Run: headless pygame with SDL's dummy video driver; simulated clock (each Clock.tick advances the game by its frame time, no real sleeping); random seed 0; keys injected as events and as key.get_pressed() state; no mouse input.
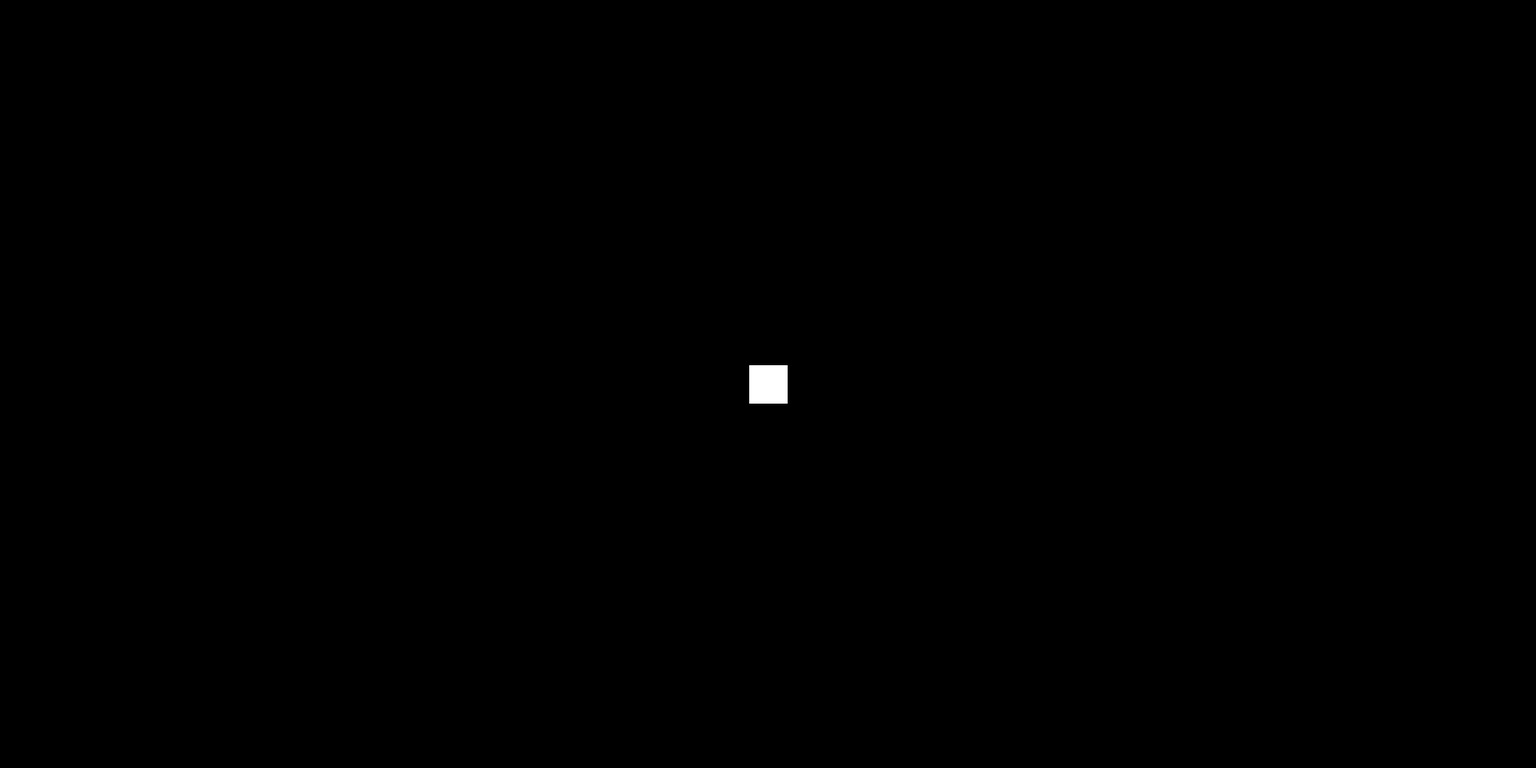
Frame 1 of 4 · flips 1–60 · no input
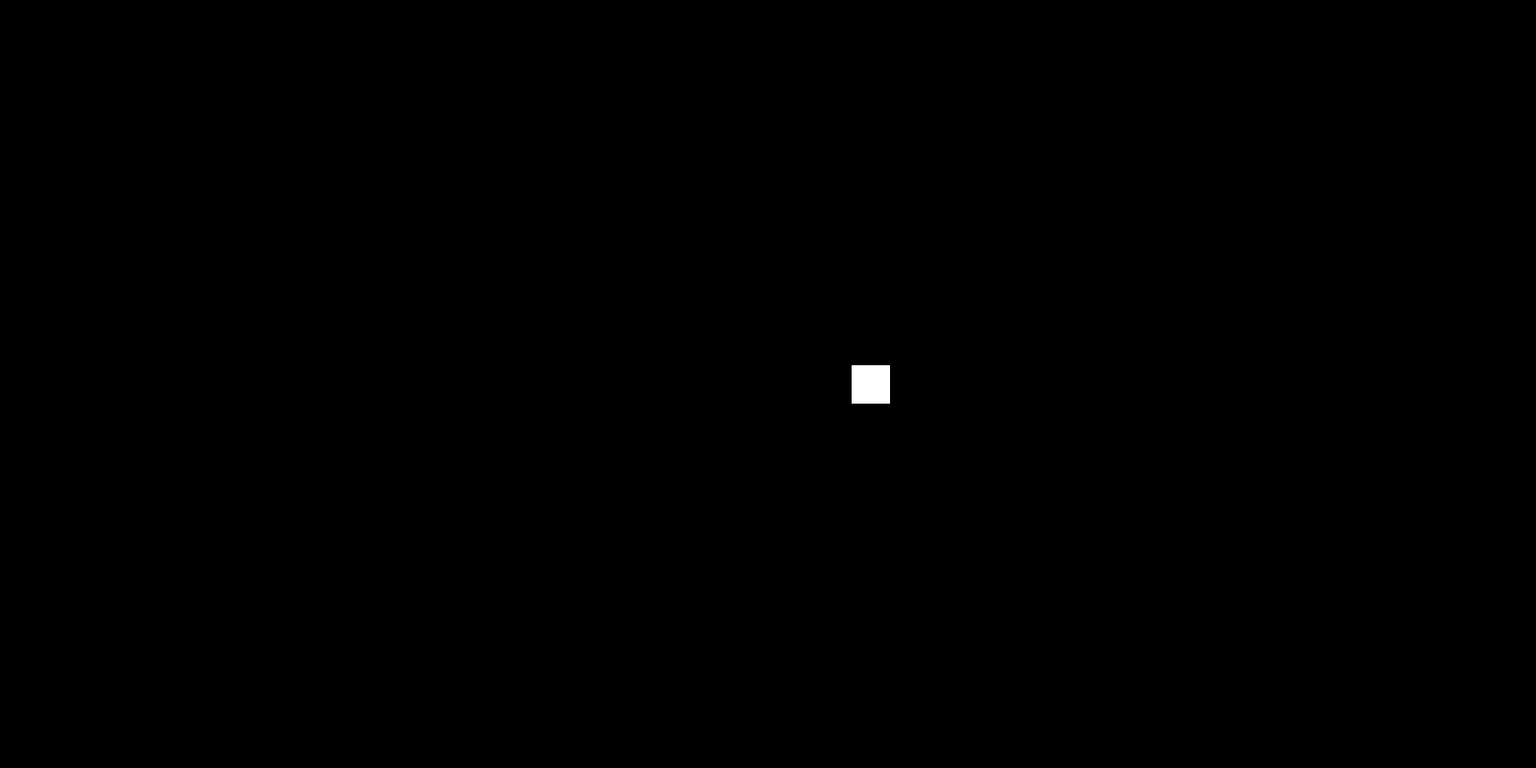
Frame 2 of 4 · flips 61–180 · tapped SPACE, RETURN · held RIGHT (→), D
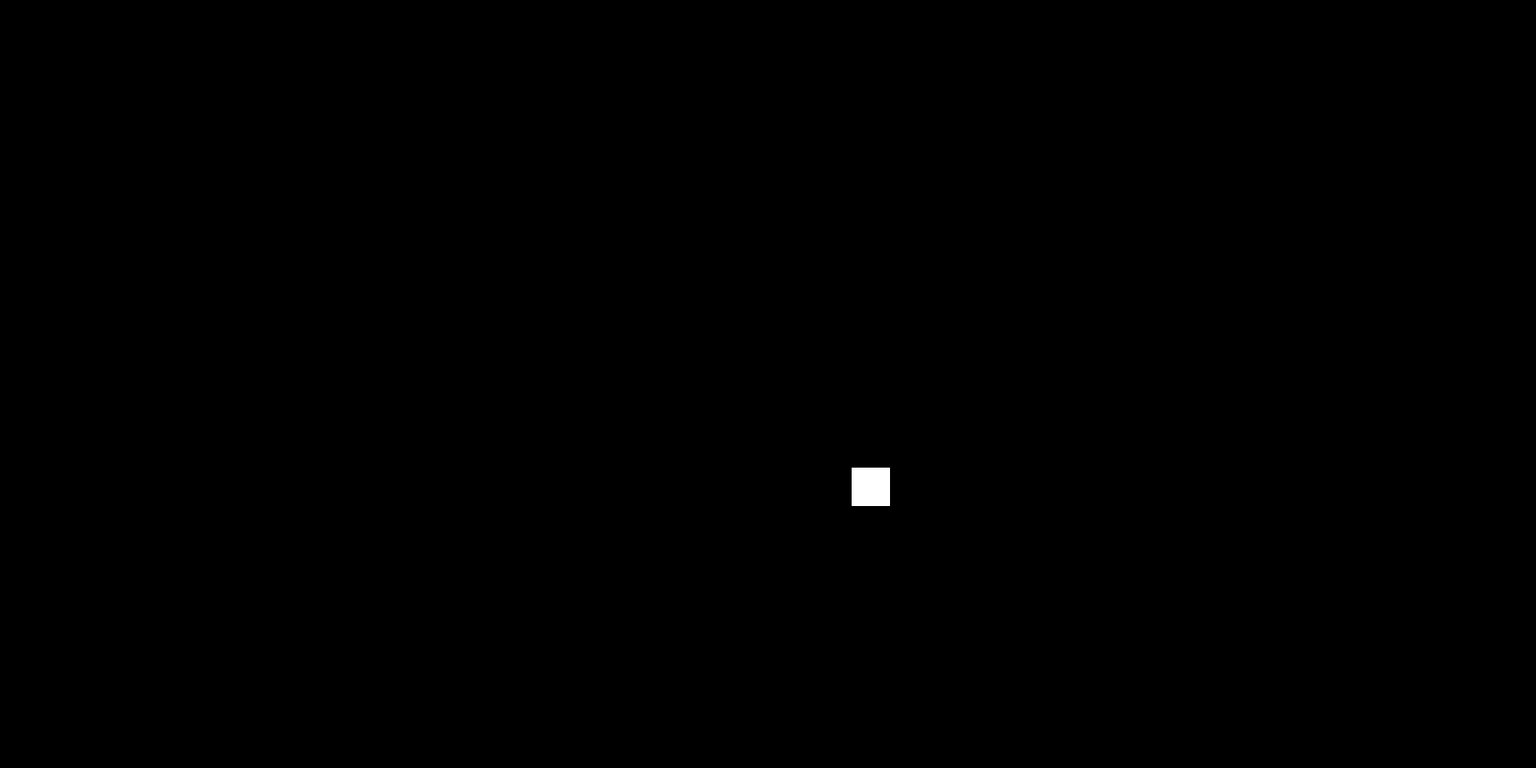
Frame 3 of 4 · flips 181–300 · held DOWN (↓), S
Frame 4 of 4 · flips 301–420 · held LEFT (←), A, UP (↑), W · screen same as frame 2, image omitted

The pygame program that drew these frames:

import pygame #Импортируем библиотеку pygame
import sys #Импортируем библиотеку sys

pygame.init() #Инициализируем pygame
MainScreen = pygame.display.set_mode((1800, 900)) #Создаем главное окно
pygame.display.set_caption("Movement Test v1") #Название окна

sprites_group = pygame.sprite.Group() #Создаем группу для спрайтов

class Player(pygame.sprite.Sprite): #Создаем спрайт с классом игрока
    def __init__(self): #Создаем функцию для инициализации спрайта
        pygame.sprite.Sprite.__init__(self) #Специальная строка для встроенной инициализации
        self.image = pygame.Surface((45, 45)) #Задаем внешний вид спрайта (квадрат 45 на 45 пикселей)
        self.image.fill((255, 255, 255)) #Заполняем его белым цветом
        self.rect = self.image.get_rect() #Создаем для него хитбокс (область определения объекта в 2D пространстве)
        self.rect.center = (1800/2, 900/2) #Задаем начальную точку спрайта
        
        self.canmoving = True #Переменная проверяющая возможномть движения (если False делает игрока не управляемым)
        self.moving = None #Переменная для определения направления и движения
        self.speed = 1 #Переменная скорости (не рекомендуется ставить меньше 1)
    def update(self): #Создаем функцию которая будет срабатывать при обновлениии группы спрайдов
        if self.moving == "up": #Проверка на движение вверх
            self.rect.y -= self.speed #Передвижение вверх
        elif self.moving == "down": #Проверка на движение вниз
            self.rect.y += self.speed #Передвижение вниз
        elif self.moving == "left": #Проверка на движение влево
            self.rect.x -= self.speed #Проверка на движение влево
        elif self.moving == "right": #Проверка на движение вправо
            self.rect.x += self.speed #Проверка на движение вправо
    def move(self, direction): #Функция изменения переменной передвижения
        if self.canmoving == True: #Проверяем может ли двигаться игрок
            self.moving = direction #Изменяем направление движения

player = Player() #Создаем объект класса Player
sprites_group.add(player) #Добавляем player в группу спрайтов

while True: #Создаем основной цикл программы
    for event in pygame.event.get(): #Перебираем все ивенты pygame
        if event.type == pygame.QUIT: #Проверяем является ли ивент QUIT (выход)
            pygame.quit() #Разинициализируем pygame
            sys.exit() #Выходим из системы
        if event.type == pygame.KEYDOWN: #Проверяем является ли ивент KEYDOWN (нажатие клавиши)
            if event.key == pygame.K_w or event.key == pygame.K_UP: #Проверяем нажатие клавиши w или стрелки вверх
                player.move("up") #Вызываем функцию изменения направления движения (move())
            elif event.key == pygame.K_s or event.key == pygame.K_DOWN: #Проверяем нажатие клавиши s или стрелки вниз
                player.move("down") #Вызываем функцию изменения направления движения (move())
            elif event.key == pygame.K_a or event.key == pygame.K_LEFT: #Проверяем нажатие клавиши a или стрелки влево
                player.move("left") #Вызываем функцию изменения направления движения (move())
            elif event.key == pygame.K_d or event.key == pygame.K_RIGHT: #Проверяем нажатие клавиши d или стрелки вправо
                player.move("right") #Вызываем функцию изменения направления движения (move())
        if event.type == pygame.KEYUP: #Проверяем является ли ивент KEYUP (отпускание клавиши)
            if (event.key == pygame.K_w or event.key == pygame.K_UP) and player.moving == "up": #Проверяем нажатие клавиши w или стрелки вверх а также движется ли игрок в этом напрвлении
                player.move(None) #Вызываем функцию изменения направления движения (move())
            elif (event.key == pygame.K_s or event.key == pygame.K_DOWN) and player.moving == "down": #Проверяем нажатие клавиши s или стрелки вниз а также движется ли игрок в этом напрвлении
                player.move(None) #Вызываем функцию изменения направления движения (move())
            elif (event.key == pygame.K_a or event.key == pygame.K_LEFT) and player.moving == "left": #Проверяем нажатие клавиши a или стрелки влево а также движется ли игрок в этом напрвлении
                player.move(None) #Вызываем функцию изменения направления движения (move())
            elif (event.key == pygame.K_d or event.key == pygame.K_RIGHT) and player.moving == "right": #Проверяем нажатие клавиши d или стрелки вправо а также движется ли игрок в этом напрвлении
                player.move(None) #Вызываем функцию изменения направления движения (move())
    
    sprites_group.update() #Обновляем группу спрайтов
    MainScreen.fill((0, 0, 0)) #Устанавливаем цвет экрана
    sprites_group.draw(MainScreen) #Отрисовываем спрайты на главном экране
    pygame.display.flip() #Обновляем экран
